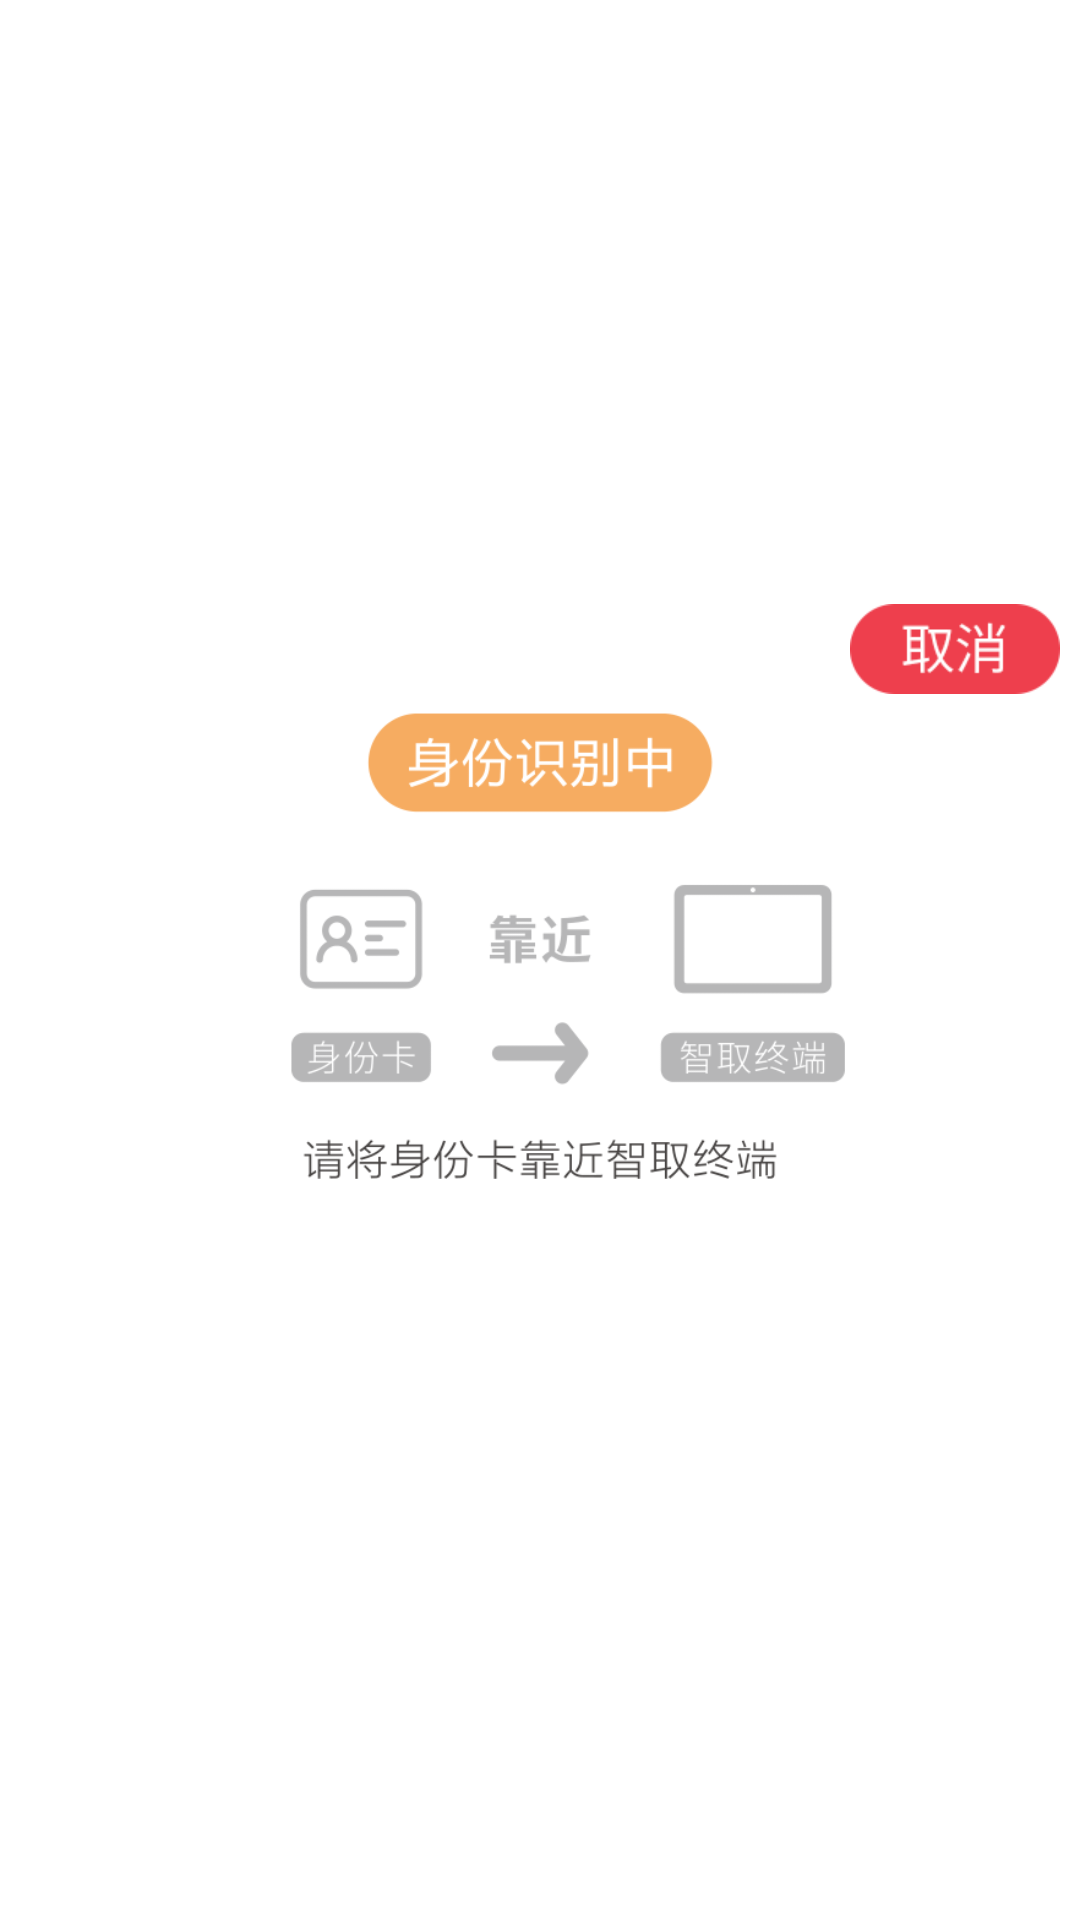

This screen was rendered from an Android layout file. Write that file and the resources it references.
<!-- AndroidManifest.xml: application theme Theme.SD100 -->
<!-- res/layout/dialog_checkid.xml -->
<?xml version="1.0" encoding="utf-8"?>

<androidx.constraintlayout.widget.ConstraintLayout
    xmlns:android="http://schemas.android.com/apk/res/android"
    xmlns:app="http://schemas.android.com/apk/res-auto"
    xmlns:tools="http://schemas.android.com/tools"
    android:layout_width="match_parent"
    android:layout_height="match_parent">

    <ImageView
        android:id="@+id/input_dialog_background"
        android:layout_width="wrap_content"
        android:layout_height="wrap_content"
        app:layout_constraintBottom_toBottomOf="parent"
        app:layout_constraintEnd_toEndOf="parent"
        app:layout_constraintStart_toStartOf="parent"
        app:layout_constraintTop_toTopOf="parent"
        app:layout_constraintVertical_bias="0.496"
        app:srcCompat="@drawable/dialog_check_background" />

    <TextView
        android:id="@+id/input_dialog_tv"
        android:layout_width="wrap_content"
        android:layout_height="wrap_content"
        android:layout_marginStart="530px"
        android:layout_marginBottom="240px"
        android:text=""
        android:textSize="46px"
        android:textColor="@color/blue"
        app:layout_constraintBottom_toBottomOf="@+id/input_dialog_background"
        app:layout_constraintStart_toStartOf="@+id/input_dialog_background" />

    <ImageView
        android:id="@+id/input_dialog_cancel"
        android:layout_width="wrap_content"
        android:layout_height="wrap_content"
        android:layout_marginTop="53px"
        android:layout_marginEnd="20px"
        app:layout_constraintEnd_toEndOf="@+id/input_dialog_background"
        app:layout_constraintTop_toTopOf="@+id/input_dialog_background"
        app:srcCompat="@mipmap/scrap_page_bnt_cancel" />

    <ImageView
        android:id="@+id/input_dialog_confirm"
        android:layout_width="wrap_content"
        android:layout_height="wrap_content"
        android:layout_marginBottom="50px"
        android:visibility="invisible"
        app:layout_constraintBottom_toBottomOf="parent"
        app:layout_constraintEnd_toEndOf="@+id/input_dialog_background"
        app:layout_constraintHorizontal_bias="0.5"
        app:layout_constraintStart_toStartOf="@+id/input_dialog_background"
        app:srcCompat="@drawable/file_btn_confirm" />
</androidx.constraintlayout.widget.ConstraintLayout>
<!-- resources referenced by this layout -->
<resources>
  <color name="blue">#3399FE</color>
  <!-- drawable dialog_check_background (drawable) -->
  <?xml version="1.0" encoding="utf-8"?>
  
  <selector xmlns:android="http://schemas.android.com/apk/res/android">
      <item android:drawable="@mipmap/idok_page_backgroud" android:state_selected="true" />
      <item android:drawable="@mipmap/input_id_backgroud" />
  </selector>
  <!-- drawable file_btn_confirm (drawable) -->
  <?xml version="1.0" encoding="utf-8"?>
  
  <selector xmlns:android="http://schemas.android.com/apk/res/android">
      <item android:drawable="@mipmap/file_btn_confirm_delete" android:state_selected="true" />
      <item android:drawable="@mipmap/settings_addid_page_b_bnt_ok" />
  </selector>
  <!-- mipmap scrap_page_bnt_cancel: png bitmap (mipmap-xhdpi, 3546 bytes) -->
  <style name="Theme.SD100" parent="Theme.MaterialComponents.DayNight.NoActionBar">
          
          <item name="colorPrimary">@color/purple_500</item>
          <item name="colorPrimaryVariant">@color/purple_700</item>
          <item name="colorOnPrimary">@color/white</item>
          
          <item name="colorSecondary">@color/teal_200</item>
          <item name="colorSecondaryVariant">@color/teal_700</item>
          <item name="colorOnSecondary">@color/black</item>
          
          <item name="android:statusBarColor" tools:targetApi="l">?attr/colorPrimaryVariant</item>
          
      </style>
  <color name="purple_500">#FF6200EE</color>
  <color name="purple_700">#FF3700B3</color>
  <color name="white">#FFFFFFFF</color>
  <color name="teal_200">#FF03DAC5</color>
  <color name="teal_700">#FF018786</color>
  <color name="black">#FF000000</color>
</resources>
